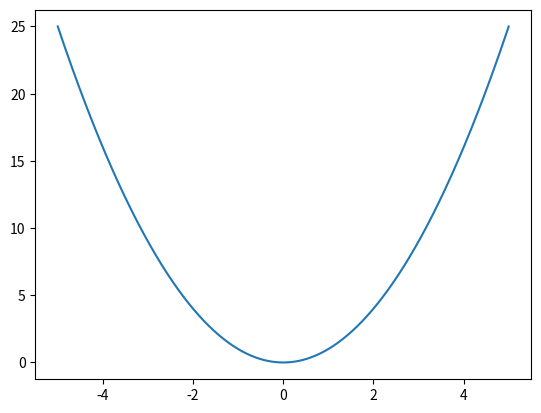

Python code for this plot:
import numpy as np
import matplotlib.pyplot as plt

x = np.linspace(-5, 5, 1024)
y = x**2

plt.plot(x, y)
plt.show()